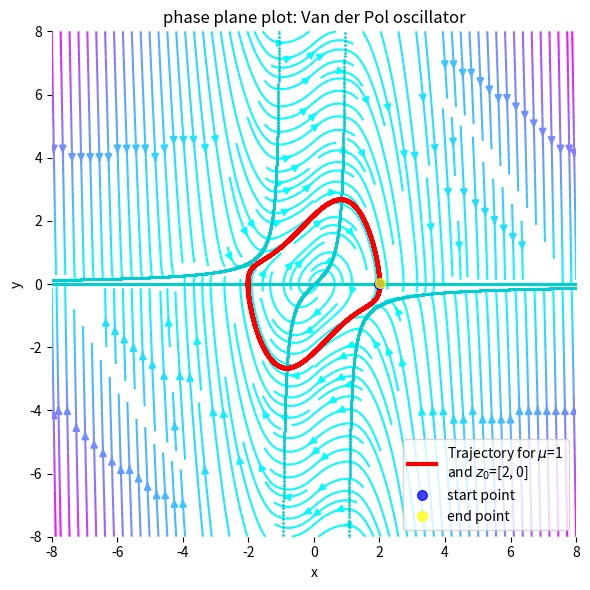

Recreate this plot in Python.
import numpy as np
import matplotlib.pyplot as plt
from scipy.integrate import solve_ivp

# define the Van der Pol oscillator model:
def van_der_pol(t, z, mu):
    x, y = z
    dxdt = y
    dydt = mu * (1 - x**2) * y - x
    return [dxdt, dydt]

# define the nullclines:
def y_nullcline(x, mu):
    return x/(mu*(1-x**2))
def x_nullcline(y, mu):
    return 0*y

# set time span:
eval_time = 100
t_iteration = 1000
t_span = [0, eval_time]
t_eval = np.linspace(*t_span, t_iteration)

# set initial conditions:
z0 = [2, 0]

# set Van der Pol oscillator parameter:
mu = 1 # stable: 1

# calculate the vector field:
mgrid_size = 8
x, y = np.meshgrid(np.linspace(-mgrid_size, mgrid_size, 15), 
                   np.linspace(-mgrid_size, mgrid_size, 15))
u = y
v = mu * (1 - x**2) * y - x

# calculating the trajectory for the Van der Pol oscillator:
sol_stable = solve_ivp(van_der_pol, t_span, z0, args=(mu,), t_eval=t_eval)

# define the x-array for the nullclines:
x_null = np.arange(-mgrid_size,mgrid_size,0.001)

# plot vector field and trajectory:
plt.figure(figsize=(6, 6))
plt.clf()
speed = np.sqrt(u**2 + v**2)
plt.streamplot(x, y, u, v, color=speed, cmap='cool', density=2.0)
plt.plot(x_null, y_nullcline(x_null, mu)  , '.', c="darkturquoise", markersize=2)
plt.plot(x_null, x_nullcline(x_null, mu)  , '.', c="darkturquoise", markersize=2)
plt.plot(sol_stable.y[0], sol_stable.y[1], 'r-', lw=3,
         label=f'Trajectory for $\mu$={mu}\nand $z_0$={z0}')  # trajectory
# indicate start point:
plt.plot(sol_stable.y[0][0], sol_stable.y[1][0], 'bo', label='start point', alpha=0.75, markersize=7)
plt.plot(sol_stable.y[0][-1], sol_stable.y[1][-1], 'o', c="yellow", label='end point', alpha=0.75, markersize=7)
plt.title('phase plane plot: Van der Pol oscillator')
plt.xlabel('x')
plt.ylabel('y')
plt.legend(loc='lower right') #, bbox_to_anchor=(1, 0.5)
plt.gca().spines['top'].set_visible(False)
plt.gca().spines['right'].set_visible(False)
plt.gca().spines['bottom'].set_visible(False)
plt.gca().spines['left'].set_visible(False)
plt.ylim(-mgrid_size, mgrid_size)
plt.tight_layout()
plt.show()

#Reference
#https://www.fabriziomusacchio.com/blog/2024-03-24-van_der_pol_oscillator/
